Run: headless pygame with SDL's dummy video driver; simulated clock (each Clock.tick advances the game by its frame time, no real sleeping); random seed 0; keys injected as events and as key.get_pressed() state; mouse plan: one left click at the window centre at the start of phase 2, then a move to the lower-right quarter at the start of phase 3.
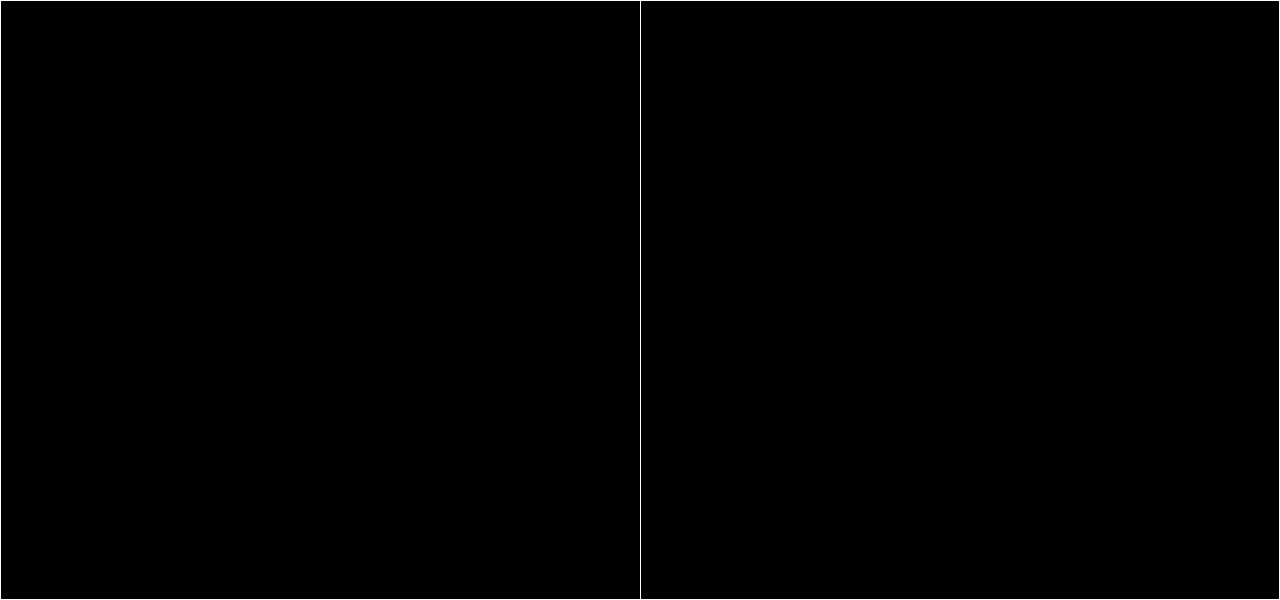
Frame 1 of 4 · flips 1–60 · no input
Frame 2 of 4 · flips 61–180 · clicked the window centre · tapped SPACE, RETURN · held RIGHT (→), D · screen unchanged from frame 1, image omitted
Frame 3 of 4 · flips 181–300 · moved the mouse to the lower-right quarter · held DOWN (↓), S · screen unchanged from frame 2, image omitted
Frame 4 of 4 · flips 301–420 · held LEFT (←), A, UP (↑), W · screen unchanged from frame 3, image omitted

The pygame program that drew these frames:

import pygame, random, math

max_vel = 5
max_star_dist = 500


def signe_int(x):
    return x / abs(x)


class Etoiles:

    def __init__(self, maximum, zone):
        self.maximum = maximum
        self.liste = []
        self.zone = zone
        self.center = ((zone[1][0]+zone[0][0])//2, (zone[1][1]+zone[0][1])//2)
        print("Center :", self.center)

    def update(self):
        # creation d'un nouveau point
        if len(self.liste) < self.maximum:
            au_centre = False
            while not au_centre:
                x = random.randint(self.zone[0][0], self.zone[1][0])
                y = random.randint(self.zone[0][1], self.zone[1][1])
                z = random.randint(10, max_star_dist)
                au_centre = math.sqrt( \
                    (self.center[0]-x)*(self.center[0]-x) + (self.center[1]-y)*(self.center[1]-y)) > 10
            self.liste.append([x, \
                               y, \
                               z, \
                               random.randint(1, 10),
                               self.center[0] + int(200 * (x - self.center[0])) // z,
                               self.center[1] + int(200 * (y - self.center[1])) // z, \
                               self.zone[0][0] // z
                              ])

        # animation des points
        for i, e in enumerate(self.liste):
            e[2] -= e[3]
            if e[2] < 1:
                self.liste.pop(i)
            else:
                e[4] = self.center[0] + int(200 * (e[0] - self.center[0])) // e[2]
                e[5] = self.center[1] + int(200 * (e[1] - self.center[1])) // e[2]
                e[6] = self.zone[0][0] // e[2]
                if e[4] - e[6] < self.zone[0][0] or e[5] - e[6] < self.zone[0][1] or \
                   e[4] + e[6] > self.zone[1][0] or e[5] + e[6] > self.zone[1][1]:
                    self.liste.pop(i)

    def get_coords(self):
        l = [(
              nx, \
              ny, \
              nz
             ) \
            for x, y, z, t, nx, ny, nz in self.liste]

        #print(l)
        return l


class Ligne:

    def __init__(self, deb, fin, boite, color):
        self.deb = deb
        self.fin = fin
        self.boite = boite
        self.color = color

        self.veld = [0, 0]
        self.velf = [0, 0]
        while self.veld[0] == 0 or self.veld[1] == 0:
            self.veld = [random.randint(-max_vel, max_vel), random.randint(-max_vel, max_vel)]
        while self.velf[0] == 0 or self.velf[1] == 0:
            self.velf = [random.randint(max_vel, max_vel), random.randint(-max_vel, max_vel)]

    def update(self):
        for i in range(2):
            if self.deb[i] + self.veld[i] > self.boite[1][i] or self.deb[i] + self.veld[i] < self.boite[0][i]:
                self.veld[i] *= -1
            self.deb[i] += self.veld[i]

            if self.fin[i] + self.velf[i] > self.boite[1][i] or self.fin[i] + self.velf[i] < self.boite[0][i]:
                self.velf[i] *= -1
            self.fin[i] += self.velf[i]

    def get_coords(self):
        return (self.deb, self.fin)


def random_color():
    return (random.randint(0, 255), random.randint(0, 255), random.randint(0, 255))


def init_vars():
    ballet = []
    if False:
        for i in range(100):
            ballet.append(Ligne([random.randint(zone[0], window_size[0]), random.randint(0, window_size[1])], \
                            [random.randint(zone[0], window_size[0]), random.randint(0, window_size[1])], \
                            ((zone[0], 0), window_size), (random.randint(0,255), random.randint(0,255), random.randint(0,255))))

    for i in range(100):
        ballet.append(Ligne([random.randint(0, zone[0]), random.randint(0, zone[1])], \
                        [random.randint(0, zone[0]), random.randint(0, zone[1])], \
                        ((0, 0), zone), (random.randint(0,255), random.randint(0,255), random.randint(0,255))))
    return ballet


pygame.init()

pygame.display.set_caption("Ma fenêtre pygame")
window_size = (1280, 600)
zone = (window_size[0] // 2, window_size[1])

screen = pygame.display.set_mode(window_size, pygame.RESIZABLE, 8)

Application_launched = True
Application_active = True

black = (0, 0, 0)
green = (0, 255, 0)
yellow = (255, 255, 0)
color = (75, 150, 255)
grey = (200, 200, 200)
white = (255, 255, 255)

ballet = []
etoiles = Etoiles(0, [zone,window_size])

mouse_pos = (window_size[0]//2, window_size[1]//2)
mouse_cursor_circle_size = 40
mouse_button_pressed = False

while Application_launched:

    pygame.time.wait(10)
    if Application_active:
        screen.fill(black)
        pygame.draw.rect(screen, white, [(0, 0), window_size], 1)
        pygame.draw.line(screen, white, (zone[0], 0), (zone[0], window_size[1]), 1)
        for l in ballet:
            l.update()
            pygame.draw.line(screen, l.color, *l.get_coords())

        etoiles.update()
        for e in etoiles.get_coords():
            pygame.draw.circle(screen, grey, e[:2], e[2])
            # print(f"({x}, {y})", end=" ")

        if mouse_button_pressed:
            pass
            #pygame.draw.circle(screen, random_color(), mouse_pos, mouse_cursor_circle_size)
        else:
            pass
            #pygame.draw.circle(screen, random_color(), mouse_pos, mouse_cursor_circle_size, 2)

        # affichage des modifications
        pygame.display.flip()


    # gestion des evennements
    for event in pygame.event.get():
        # - Croix "X" de la fenetre ------------------------------------------------------------------------
        if event.type == pygame.QUIT:
            Application_launched = False

        # - touche clavier relachée ------------------------------------------------------------------------
        elif event.type == pygame.KEYUP:
            key_code = event.dict.get("key", 0)
            key_mode = event.dict.get("mod", 0)

            if key_mode == pygame.KMOD_LALT and key_code == pygame.K_F4 or key_code == pygame.K_ESCAPE :
                Application_launched = False

            if key_code == pygame.K_SPACE:
                pass

            elif key_code == pygame.K_F11:
                pass

        # - touche souris enfoncée ------------------------------------------------------------------------
        elif event.type in [pygame.MOUSEBUTTONDOWN]:
            mouse_button_pressed = True

        # - touche souris relachée ------------------------------------------------------------------------
        elif event.type in [pygame.MOUSEBUTTONUP]:
            mouse_button_pressed = False
            button = event.dict.get("button", 0)
            if button == pygame.BUTTON_WHEELUP:
                mouse_cursor_circle_size -= 5
                if mouse_cursor_circle_size < 10:
                    mouse_cursor_circle_size = 10
            elif button == pygame.BUTTON_WHEELDOWN:
                mouse_cursor_circle_size += 5
                if mouse_cursor_circle_size > 100:
                    mouse_cursor_circle_size = 100

        # - souris déplacée -------------------------------------------------------------------------------
        elif event.type in [pygame.MOUSEMOTION]:
            mouse_pos = event.dict.get("pos")

        # - fenetre ?????????????? ------------------------------------------------------------------------
        elif event.type == pygame.VIDEOEXPOSE:
            pass

        # - fenetre redimensionnée ------------------------------------------------------------------------
        elif event.type == pygame.VIDEORESIZE:
            w = event.dict.get('w')
            h = event.dict.get('h')
            print(f"change Screen Resolution = {w}x{h}")
            window_size = (w, h)
            zone = (window_size[0] // 2, window_size[1])

            ballet = init_vars()
            etoiles = Etoiles(100, [(zone[0], 0), window_size])

            screen = pygame.display.set_mode(window_size, pygame.RESIZABLE, 8)

        # - souris active dans la fenetre -----------------------------------------------------------------
        elif event.type == pygame.ACTIVEEVENT:
            # Application_active = event.dict.get("gain", 0) == 1
            pass

        else:
            print(event.dict, event.type)
